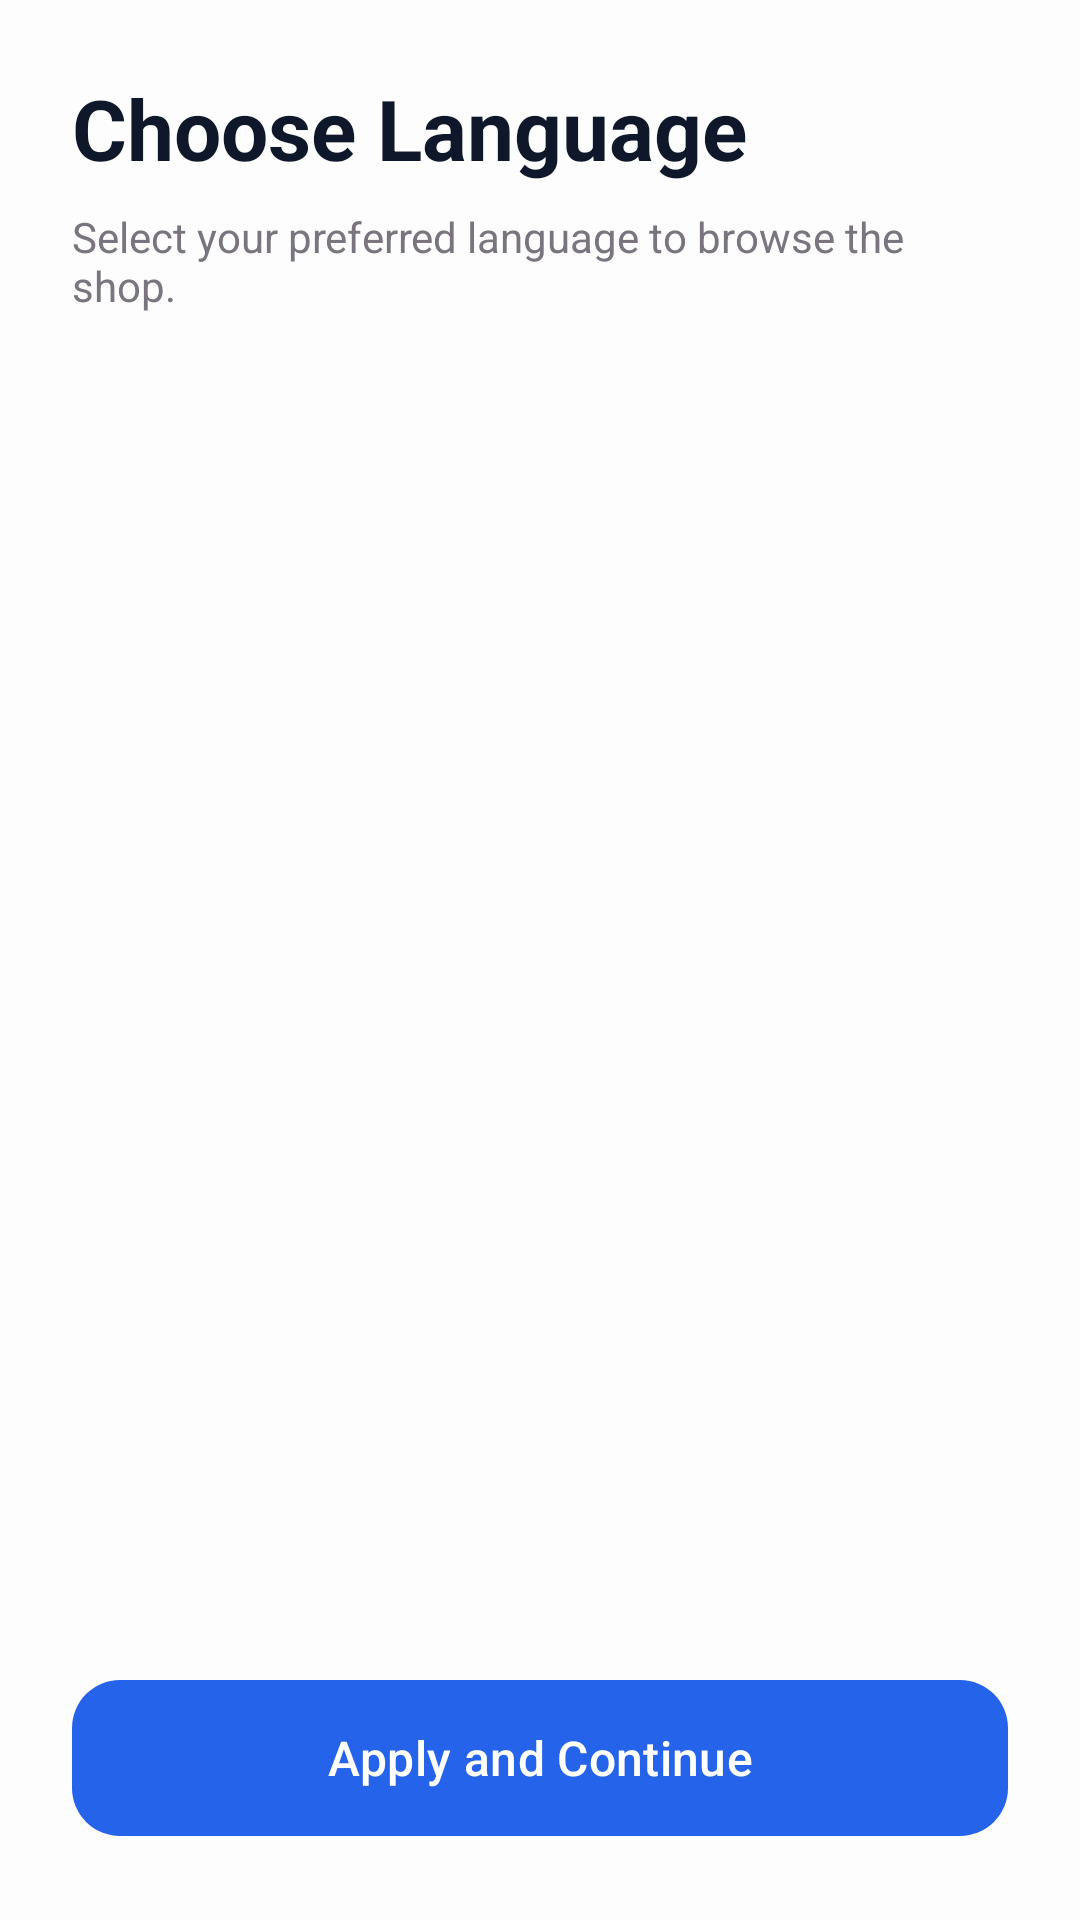

Produce the Android XML layout that renders to this screen, including the resource entries it uses.
<!-- AndroidManifest.xml: application theme Theme.VaruShop -->
<!-- res/layout/activity_select_lang.xml -->
<?xml version="1.0" encoding="utf-8"?>
<androidx.constraintlayout.widget.ConstraintLayout
    xmlns:android="http://schemas.android.com/apk/res/android"
    xmlns:app="http://schemas.android.com/apk/res-auto"
    xmlns:tools="http://schemas.android.com/tools"
    android:id="@+id/main"
    android:layout_width="match_parent"
    android:layout_height="match_parent"
    android:background="?attr/colorSurface"
    tools:context=".activity.SelectLangActivity">

    <LinearLayout
        android:id="@+id/headerLayout"
        android:layout_width="match_parent"
        android:layout_height="wrap_content"
        android:orientation="vertical"
        android:padding="24dp"
        app:layout_constraintTop_toTopOf="parent">

        <TextView
            android:layout_width="wrap_content"
            android:layout_height="wrap_content"
            android:text="@string/choose_language"
            android:textSize="28sp"
            android:textStyle="bold"
            android:textColor="?attr/colorOnSurface" />

        <TextView
            android:layout_width="wrap_content"
            android:layout_height="wrap_content"
            android:layout_marginTop="8dp"
            android:text="@string/select_lang_desc"
            android:textColor="?attr/colorOutline"
            android:textSize="14sp" />
    </LinearLayout>

    <androidx.recyclerview.widget.RecyclerView
        android:id="@+id/rvLanguages"
        android:layout_width="0dp"
        android:layout_height="0dp"
        android:paddingHorizontal="16dp"
        android:clipToPadding="false"
        app:layout_constraintBottom_toTopOf="@+id/btnApply"
        app:layout_constraintEnd_toEndOf="parent"
        app:layout_constraintStart_toStartOf="parent"
        app:layout_constraintTop_toBottomOf="@id/headerLayout"
        tools:listitem="@layout/item_language" />

    <com.google.android.material.button.MaterialButton
        android:id="@+id/btnApply"
        android:layout_width="match_parent"
        android:layout_height="60dp"
        android:layout_margin="24dp"
        android:text="@string/btn_apply"
        android:textAllCaps="false"
        android:textSize="16sp"
        app:cornerRadius="16dp"
        app:layout_constraintBottom_toBottomOf="parent" />

</androidx.constraintlayout.widget.ConstraintLayout>
<!-- res/layout/item_language.xml (included above) -->
<?xml version="1.0" encoding="utf-8"?>
<com.google.android.material.card.MaterialCardView xmlns:android="http://schemas.android.com/apk/res/android"
    xmlns:app="http://schemas.android.com/apk/res-auto"
    android:layout_width="match_parent"
    android:layout_height="wrap_content"
    android:layout_marginVertical="6dp"
    android:clickable="true"
    android:focusable="true"
    app:cardCornerRadius="12dp"
    app:cardElevation="0dp"
    app:strokeColor="@color/lang_card_stroke_selector"
    app:strokeWidth="2dp">

    <androidx.constraintlayout.widget.ConstraintLayout
        android:layout_width="match_parent"
        android:layout_height="wrap_content"
        android:padding="16dp">

        <TextView
            android:id="@+id/tvFlag"
            android:layout_width="wrap_content"
            android:layout_height="wrap_content"
            android:text="🇺🇸"
            android:textSize="24sp"
            app:layout_constraintBottom_toBottomOf="parent"
            app:layout_constraintStart_toStartOf="parent"
            app:layout_constraintTop_toTopOf="parent" />

        <TextView
            android:id="@+id/tvLangName"
            android:layout_width="wrap_content"
            android:layout_height="wrap_content"
            android:layout_marginStart="16dp"
            android:text="English"
            android:textSize="16sp"
            android:textStyle="bold"
            app:layout_constraintBottom_toBottomOf="parent"
            app:layout_constraintStart_toEndOf="@id/tvFlag"
            app:layout_constraintTop_toTopOf="parent" />

        <RadioButton
            android:id="@+id/rbSelected"
            android:layout_width="wrap_content"
            android:layout_height="wrap_content"
            android:clickable="false"
            app:layout_constraintBottom_toBottomOf="parent"
            app:layout_constraintEnd_toEndOf="parent"
            app:layout_constraintTop_toTopOf="parent" />

    </androidx.constraintlayout.widget.ConstraintLayout>
</com.google.android.material.card.MaterialCardView>
<!-- resources referenced by this layout -->
<resources>
  <string name="btn_apply">Apply and Continue</string>
  <string name="choose_language">Choose Language</string>
  <string name="select_lang_desc">Select your preferred language to browse the shop.</string>
  <style name="Theme.VaruShop" parent="Base.Theme.VaruShop" />
  <style name="Base.Theme.VaruShop" parent="Theme.Material3.DayNight.NoActionBar">
          <item name="colorPrimary">@color/primary_brand</item>
          <item name="colorOnPrimary">@color/white</item>
  
          <item name="android:windowBackground">@color/surface_background</item>
          <item name="colorSurface">@color/surface_background</item>
          <item name="colorOnSurface">@color/text_primary</item>
          <item name="colorOnSurfaceVariant">@color/text_secondary</item>
  
          <item name="colorSurfaceContainerLow">@color/surface</item>
          <item name="colorOutlineVariant">#E2E8F0</item>
          <item name="android:statusBarColor">@color/surface_background</item>
          <item name="android:windowLightStatusBar">true</item>
      </style>
  <color name="primary_brand">#2563EB</color>
  <color name="white">#FFFFFFFF</color>
  <color name="surface_background">#FDFDFD</color>
  <color name="text_primary">#0F172A</color>
  <color name="text_secondary">#64748B</color>
  <color name="surface">#F8FAFC</color>
</resources>
